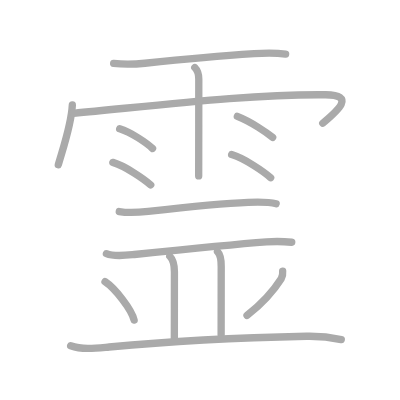
t = 0.00 s
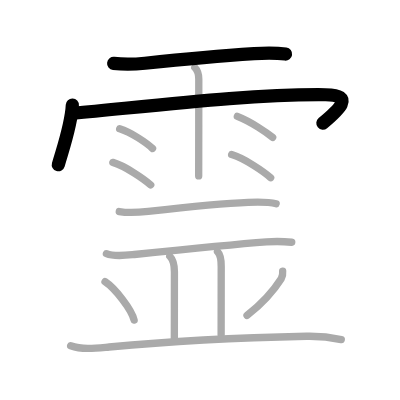
t = 3.00 s
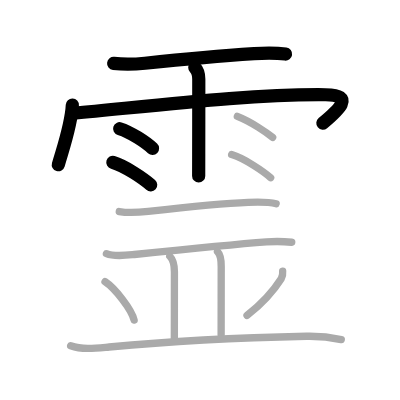
t = 6.00 s
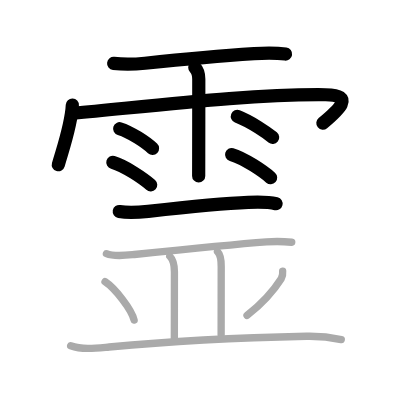
t = 9.00 s
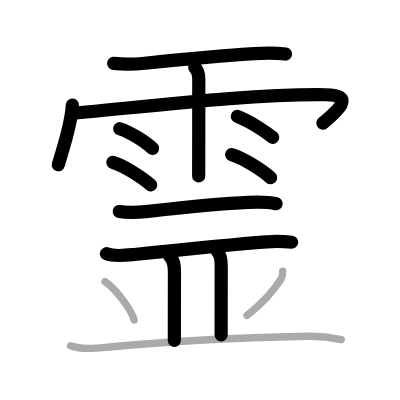
t = 12.00 s
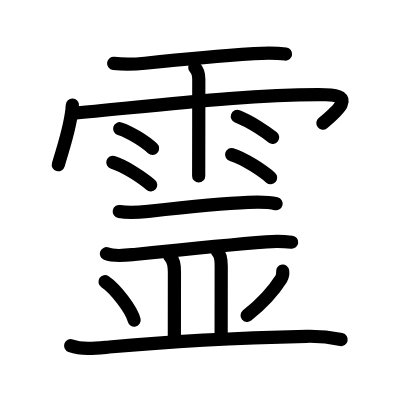
t = 15.00 s

The animated SVG that drew these frames (rendered in a browser with its animation timeline set to each time). Animation: 15 SMIL elements (animate=15); one cycle of 15.00 s.

<?xml version="1.0" standalone="no"?>
<!DOCTYPE svg PUBLIC "-//W3C//DTD SVG 1.1//EN"   "http://www.w3.org/Graphics/SVG/1.1/DTD/svg11.dtd">
<svg width="400px" height="400px"  version="1.1" xmlns="http://www.w3.org/2000/svg">
  <defs>
    <marker id="Triangle" viewBox="0 0 10 10" refX="0" refY="5" markerUnits="strokeWidth" markerWidth="3" style="stroke-opacity:0%;fill:#aaaaaa;" markerHeight="2" orient="auto">
      <path d="M 0 0 L 10 5 L 0 10 z" />
    </marker>
    
    <marker id="Arrow" viewBox="0 0 10 10" refX="5" refY="5" markerUnits="strokeWidth" markerWidth="1.8" style="stroke-opacity:0%;fill:#770000;" markerHeight="2" orient="auto">
      <path d="M 0 4 L 6 4 L 4 1 L 10 5 L 4 9 L 6 6 L 0 6 z" />
        <circle cx="5" cy="5" r="5" />
      </marker>
    
    <marker id="TriangleRed" viewBox="0 0 10 10" refX="0" refY="5" markerUnits="strokeWidth" markerWidth="3" style="stroke-opacity:0%;fill:#CC0000;" markerHeight="2" orient="auto">
      <path d="M 0 0 L 10 5 L 0 10 z" />
    </marker>
    
    <marker id="ArrowRed" viewBox="0 0 10 10" refX="5" refY="5" markerUnits="strokeWidth" markerWidth="1.8" style="stroke-opacity:0%;fill:#CC0000;" markerHeight="2" orient="auto">
      <path d="M 0 4 L 6 4 L 4 1 L 10 5 L 4 9 L 6 6 L 0 6 z" />
        <circle cx="5" cy="5" r="5" />
      </marker>
    
  </defs>
  
  <path style="fill:#ffffff; fill-opacity:100%; fill-rule:evenodd; stroke-width:0;" d="M 0 0 L 400px 0 L 400px 400px L 0 400px L 0 0" />

  <g transform="scale(3.6697247706422 3.6697247706422)">
<path style="fill:none; fill-opacity:0%; fill-rule:evenodd; stroke:#aaaaaa; stroke-opacity:100%; stroke-width: 1.5pt; stroke-linejoin:round; stroke-linecap:round;" d="M30.97 17.28c2.81 0.32 5.72 0.25 8.53-0.05c7.45-0.8 19.92-2.01 29.75-2.63c2.92-0.18 5.68-0.27 8.58 0.13"></path>
<path style="fill:none; fill-opacity:0%; fill-rule:evenodd; stroke:#aaaaaa; stroke-opacity:100%; stroke-width: 1.5pt; stroke-linejoin:round; stroke-linecap:round;" d="M19.71 28.62c-0.24 5.22-2.3 11.01-3.82 16.28"></path>
<path style="fill:none; fill-opacity:0%; fill-rule:evenodd; stroke:#aaaaaa; stroke-opacity:100%; stroke-width: 1.5pt; stroke-linejoin:round; stroke-linecap:round;" d="M20.08 30.87c24.79-2.37 48.17-5.25 68.65-5.05c8.17 0.08 3.44 4.24-0.78 7.76"></path>
<path style="fill:none; fill-opacity:0%; fill-rule:evenodd; stroke:#aaaaaa; stroke-opacity:100%; stroke-width: 1.5pt; stroke-linejoin:round; stroke-linecap:round;" d="M53.08 18.4c1.07 1.07 1.09 2.1 1.09 3.18c0 4-0.01 13.94-0.02 20.41c0 3.4-0.01 5.83-0.01 5.95"></path>
<path style="fill:none; fill-opacity:0%; fill-rule:evenodd; stroke:#aaaaaa; stroke-opacity:100%; stroke-width: 1.5pt; stroke-linejoin:round; stroke-linecap:round;" d="M32.61 35.08c3.08 0.95 7.28 3.8 8.96 5.38"></path>
<path style="fill:none; fill-opacity:0%; fill-rule:evenodd; stroke:#aaaaaa; stroke-opacity:100%; stroke-width: 1.5pt; stroke-linejoin:round; stroke-linecap:round;" d="M30.75 44.25c3.34 0.97 8.5 4.53 10.32 6.14"></path>
<path style="fill:none; fill-opacity:0%; fill-rule:evenodd; stroke:#aaaaaa; stroke-opacity:100%; stroke-width: 1.5pt; stroke-linejoin:round; stroke-linecap:round;" d="M64.68 31.72c3.8 1.49 8.1 4.48 9.62 5.72"></path>
<path style="fill:none; fill-opacity:0%; fill-rule:evenodd; stroke:#aaaaaa; stroke-opacity:100%; stroke-width: 1.5pt; stroke-linejoin:round; stroke-linecap:round;" d="M63.12 42.12c3.45 1 8.75 4.65 10.63 6.31"></path>
<path style="fill:none; fill-opacity:0%; fill-rule:evenodd; stroke:#aaaaaa; stroke-opacity:100%; stroke-width: 1.5pt; stroke-linejoin:round; stroke-linecap:round;" d="M32.5 57.64c2.75 0.49 5.6 0.21 7.89-0.04c7.54-0.84 20.08-2.16 27.23-2.45c2.4-0.1 5.27-0.21 7.63 0.37"></path>
<path style="fill:none; fill-opacity:0%; fill-rule:evenodd; stroke:#aaaaaa; stroke-opacity:100%; stroke-width: 1.5pt; stroke-linejoin:round; stroke-linecap:round;" d="M29 69.14c2.14 0.87 5.37 0.44 7.61 0.21c8.84-0.91 26.64-2.72 36.01-3.44c2.24-0.17 4.38-0.16 6.88 0.1"></path>
<path style="fill:none; fill-opacity:0%; fill-rule:evenodd; stroke:#aaaaaa; stroke-opacity:100%; stroke-width: 1.5pt; stroke-linejoin:round; stroke-linecap:round;" d="M46.27 69.83c1.08 1.08 1.26 2.29 1.26 4.27c0 4.15-0.02 13.69-0.02 18.65"></path>
<path style="fill:none; fill-opacity:0%; fill-rule:evenodd; stroke:#aaaaaa; stroke-opacity:100%; stroke-width: 1.5pt; stroke-linejoin:round; stroke-linecap:round;" d="M59.27 68.58c0.89 0.89 1.01 2.17 1.01 4.02c0 6.15-0.02 12.52-0.02 18.65"></path>
<path style="fill:none; fill-opacity:0%; fill-rule:evenodd; stroke:#aaaaaa; stroke-opacity:100%; stroke-width: 1.5pt; stroke-linejoin:round; stroke-linecap:round;" d="M28.62 76.75c2.8 1.85 7.23 7.59 7.93 10.47"></path>
<path style="fill:none; fill-opacity:0%; fill-rule:evenodd; stroke:#aaaaaa; stroke-opacity:100%; stroke-width: 1.5pt; stroke-linejoin:round; stroke-linecap:round;" d="M77.03 73.89c0.08 0.73-0.05 1.41-0.4 2.05c-2 3.18-4.51 6.19-9.32 10.03"></path>
<path style="fill:none; fill-opacity:0%; fill-rule:evenodd; stroke:#aaaaaa; stroke-opacity:100%; stroke-width: 1.5pt; stroke-linejoin:round; stroke-linecap:round;" d="M19.25 94.2c3.3 1.18 7.11 0.66 10.49 0.35c14.7-1.36 37.51-2.55 53.76-2.91c3.13-0.07 6.42 0.24 9.5 0.9"></path>

<path style="fill:none; fill-opacity:0%; fill-rule:evenodd; stroke:#000000; stroke-opacity:100%; stroke-width: 2.7pt; stroke-linejoin:round; stroke-linecap:round;" d="M30.97 17.28c2.81 0.32 5.72 0.25 8.53-0.05c7.45-0.8 19.92-2.01 29.75-2.63c2.92-0.18 5.68-0.27 8.58 0.13" pathLength="100" stroke-dashoffset="100" stroke-dasharray="100 105"><animate id="dashAnim1" attributeName="stroke-dashoffset" from="100" to="0" dur="1s" calcMode="linear" fill="freeze"/></path>
<path style="fill:none; fill-opacity:0%; fill-rule:evenodd; stroke:#000000; stroke-opacity:100%; stroke-width: 2.7pt; stroke-linejoin:round; stroke-linecap:round;" d="M19.71 28.62c-0.24 5.22-2.3 11.01-3.82 16.28" pathLength="100" stroke-dashoffset="100" stroke-dasharray="100 105"><animate id="dashAnim2" attributeName="stroke-dashoffset" from="100" to="0" dur="1s" calcMode="linear" begin="dashAnim1.end" fill="freeze"/></path>
<path style="fill:none; fill-opacity:0%; fill-rule:evenodd; stroke:#000000; stroke-opacity:100%; stroke-width: 2.7pt; stroke-linejoin:round; stroke-linecap:round;" d="M20.08 30.87c24.79-2.37 48.17-5.25 68.65-5.05c8.17 0.08 3.44 4.24-0.78 7.76" pathLength="100" stroke-dashoffset="100" stroke-dasharray="100 105"><animate id="dashAnim3" attributeName="stroke-dashoffset" from="100" to="0" dur="1s" calcMode="linear" begin="dashAnim2.end" fill="freeze"/></path>
<path style="fill:none; fill-opacity:0%; fill-rule:evenodd; stroke:#000000; stroke-opacity:100%; stroke-width: 2.7pt; stroke-linejoin:round; stroke-linecap:round;" d="M53.08 18.4c1.07 1.07 1.09 2.1 1.09 3.18c0 4-0.01 13.94-0.02 20.41c0 3.4-0.01 5.83-0.01 5.95" pathLength="100" stroke-dashoffset="100" stroke-dasharray="100 105"><animate id="dashAnim4" attributeName="stroke-dashoffset" from="100" to="0" dur="1s" calcMode="linear" begin="dashAnim3.end" fill="freeze"/></path>
<path style="fill:none; fill-opacity:0%; fill-rule:evenodd; stroke:#000000; stroke-opacity:100%; stroke-width: 2.7pt; stroke-linejoin:round; stroke-linecap:round;" d="M32.61 35.08c3.08 0.95 7.28 3.8 8.96 5.38" pathLength="100" stroke-dashoffset="100" stroke-dasharray="100 105"><animate id="dashAnim5" attributeName="stroke-dashoffset" from="100" to="0" dur="1s" calcMode="linear" begin="dashAnim4.end" fill="freeze"/></path>
<path style="fill:none; fill-opacity:0%; fill-rule:evenodd; stroke:#000000; stroke-opacity:100%; stroke-width: 2.7pt; stroke-linejoin:round; stroke-linecap:round;" d="M30.75 44.25c3.34 0.97 8.5 4.53 10.32 6.14" pathLength="100" stroke-dashoffset="100" stroke-dasharray="100 105"><animate id="dashAnim6" attributeName="stroke-dashoffset" from="100" to="0" dur="1s" calcMode="linear" begin="dashAnim5.end" fill="freeze"/></path>
<path style="fill:none; fill-opacity:0%; fill-rule:evenodd; stroke:#000000; stroke-opacity:100%; stroke-width: 2.7pt; stroke-linejoin:round; stroke-linecap:round;" d="M64.68 31.72c3.8 1.49 8.1 4.48 9.62 5.72" pathLength="100" stroke-dashoffset="100" stroke-dasharray="100 105"><animate id="dashAnim7" attributeName="stroke-dashoffset" from="100" to="0" dur="1s" calcMode="linear" begin="dashAnim6.end" fill="freeze"/></path>
<path style="fill:none; fill-opacity:0%; fill-rule:evenodd; stroke:#000000; stroke-opacity:100%; stroke-width: 2.7pt; stroke-linejoin:round; stroke-linecap:round;" d="M63.12 42.12c3.45 1 8.75 4.65 10.63 6.31" pathLength="100" stroke-dashoffset="100" stroke-dasharray="100 105"><animate id="dashAnim8" attributeName="stroke-dashoffset" from="100" to="0" dur="1s" calcMode="linear" begin="dashAnim7.end" fill="freeze"/></path>
<path style="fill:none; fill-opacity:0%; fill-rule:evenodd; stroke:#000000; stroke-opacity:100%; stroke-width: 2.7pt; stroke-linejoin:round; stroke-linecap:round;" d="M32.5 57.64c2.75 0.49 5.6 0.21 7.89-0.04c7.54-0.84 20.08-2.16 27.23-2.45c2.4-0.1 5.27-0.21 7.63 0.37" pathLength="100" stroke-dashoffset="100" stroke-dasharray="100 105"><animate id="dashAnim9" attributeName="stroke-dashoffset" from="100" to="0" dur="1s" calcMode="linear" begin="dashAnim8.end" fill="freeze"/></path>
<path style="fill:none; fill-opacity:0%; fill-rule:evenodd; stroke:#000000; stroke-opacity:100%; stroke-width: 2.7pt; stroke-linejoin:round; stroke-linecap:round;" d="M29 69.14c2.14 0.87 5.37 0.44 7.61 0.21c8.84-0.91 26.64-2.72 36.01-3.44c2.24-0.17 4.38-0.16 6.88 0.1" pathLength="100" stroke-dashoffset="100" stroke-dasharray="100 105"><animate id="dashAnim10" attributeName="stroke-dashoffset" from="100" to="0" dur="1s" calcMode="linear" begin="dashAnim9.end" fill="freeze"/></path>
<path style="fill:none; fill-opacity:0%; fill-rule:evenodd; stroke:#000000; stroke-opacity:100%; stroke-width: 2.7pt; stroke-linejoin:round; stroke-linecap:round;" d="M46.27 69.83c1.08 1.08 1.26 2.29 1.26 4.27c0 4.15-0.02 13.69-0.02 18.65" pathLength="100" stroke-dashoffset="100" stroke-dasharray="100 105"><animate id="dashAnim11" attributeName="stroke-dashoffset" from="100" to="0" dur="1s" calcMode="linear" begin="dashAnim10.end" fill="freeze"/></path>
<path style="fill:none; fill-opacity:0%; fill-rule:evenodd; stroke:#000000; stroke-opacity:100%; stroke-width: 2.7pt; stroke-linejoin:round; stroke-linecap:round;" d="M59.27 68.58c0.89 0.89 1.01 2.17 1.01 4.02c0 6.15-0.02 12.52-0.02 18.65" pathLength="100" stroke-dashoffset="100" stroke-dasharray="100 105"><animate id="dashAnim12" attributeName="stroke-dashoffset" from="100" to="0" dur="1s" calcMode="linear" begin="dashAnim11.end" fill="freeze"/></path>
<path style="fill:none; fill-opacity:0%; fill-rule:evenodd; stroke:#000000; stroke-opacity:100%; stroke-width: 2.7pt; stroke-linejoin:round; stroke-linecap:round;" d="M28.62 76.75c2.8 1.85 7.23 7.59 7.93 10.47" pathLength="100" stroke-dashoffset="100" stroke-dasharray="100 105"><animate id="dashAnim13" attributeName="stroke-dashoffset" from="100" to="0" dur="1s" calcMode="linear" begin="dashAnim12.end" fill="freeze"/></path>
<path style="fill:none; fill-opacity:0%; fill-rule:evenodd; stroke:#000000; stroke-opacity:100%; stroke-width: 2.7pt; stroke-linejoin:round; stroke-linecap:round;" d="M77.03 73.89c0.08 0.73-0.05 1.41-0.4 2.05c-2 3.18-4.51 6.19-9.32 10.03" pathLength="100" stroke-dashoffset="100" stroke-dasharray="100 105"><animate id="dashAnim14" attributeName="stroke-dashoffset" from="100" to="0" dur="1s" calcMode="linear" begin="dashAnim13.end" fill="freeze"/></path>
<path style="fill:none; fill-opacity:0%; fill-rule:evenodd; stroke:#000000; stroke-opacity:100%; stroke-width: 2.7pt; stroke-linejoin:round; stroke-linecap:round;" d="M19.25 94.2c3.3 1.18 7.11 0.66 10.49 0.35c14.7-1.36 37.51-2.55 53.76-2.91c3.13-0.07 6.42 0.24 9.5 0.9" pathLength="100" stroke-dashoffset="100" stroke-dasharray="100 105"><animate id="dashAnim15" attributeName="stroke-dashoffset" from="100" to="0" dur="1s" calcMode="linear" begin="dashAnim14.end" fill="freeze"/></path>

</g>

</svg>  
          
